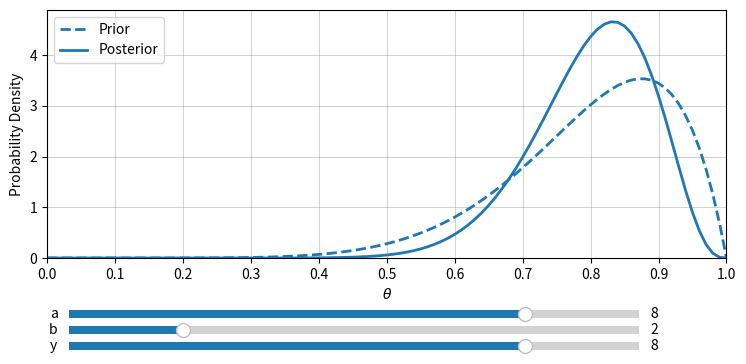

Write the Python code that produced this figure.
"""
Beta-Binomial conjugate with slider widget
"""

import matplotlib.pyplot as plt
import matplotlib.ticker as plticker
import numpy as np
from scipy.stats import beta
from pylab import Slider

size = 4
n = 10

inc = 1 / 100  # step size for theta grid
theta_grid = np.arange(start=0, stop=1 + inc, step=inc)

def post(t, y, a, b):
    a1 = a + y
    b1 = n - y + b
    return beta.pdf(x=t, a=a1, b=b1)

def prior(t, a, b):
    return beta.pdf(x=t, a=a, b=b)


a_range = np.arange(0,11, 1)
b_range = np.arange(0,11, 1)
y_range = np.arange(0, n + 1, 1)



# =====================================================
# ===== Chart - Observed, Fitted and Risk-Neutral =====
# =====================================================
fig = plt.figure(figsize=(size * (16 / 7.3), size))
fig.subplots_adjust(bottom=0.26)

ax = plt.subplot2grid((1, 1), (0, 0))
c_prior, = ax.plot(theta_grid, prior(theta_grid, 8, 2), label="Prior", lw=2, color='tab:blue', ls='--')
c_post, = ax.plot(theta_grid, post(theta_grid, 8, 8, 2), label=f"Posterior", lw=2, color='tab:blue')
ax.set_xlim(0, 1)
ax.set_ylim(0, None)
ax.set_xlabel(r"$\theta$")
ax.set_ylabel(r"Probability Density")
loc = plticker.MultipleLocator(base=0.1)
ax.xaxis.set_major_locator(loc)
ax.xaxis.grid(color="grey", linestyle="-", linewidth=0.5, alpha=0.5)
ax.yaxis.grid(color="grey", linestyle="-", linewidth=0.5, alpha=0.5)
ax.legend(frameon=True, loc="best")


ax_a = fig.add_axes([0.15, 0.10, 0.65, 0.04])  # left, bottom, width, height
ax_b = fig.add_axes([0.15, 0.06, 0.65, 0.04])
ax_y = fig.add_axes([0.15, 0.02, 0.65, 0.04])

# create the sliders
sa = Slider(
    ax_a, "a", 0, 10,
    valinit=8, valstep=1,
)
sb = Slider(
    ax_b, "b", 0, 10,
    valinit=2, valstep=1,
)
sy = Slider(
    ax_y, "y", 0, n,
    valinit=8, valstep=1,
)

def update(val):
    a = sa.val
    b = sb.val
    y = sy.val
    c_prior.set_ydata(prior(theta_grid, a, b))
    c_post.set_ydata(post(theta_grid, y, a, b))
    fig.canvas.draw_idle()

sa.on_changed(update)
sb.on_changed(update)
sy.on_changed(update)

plt.show()
